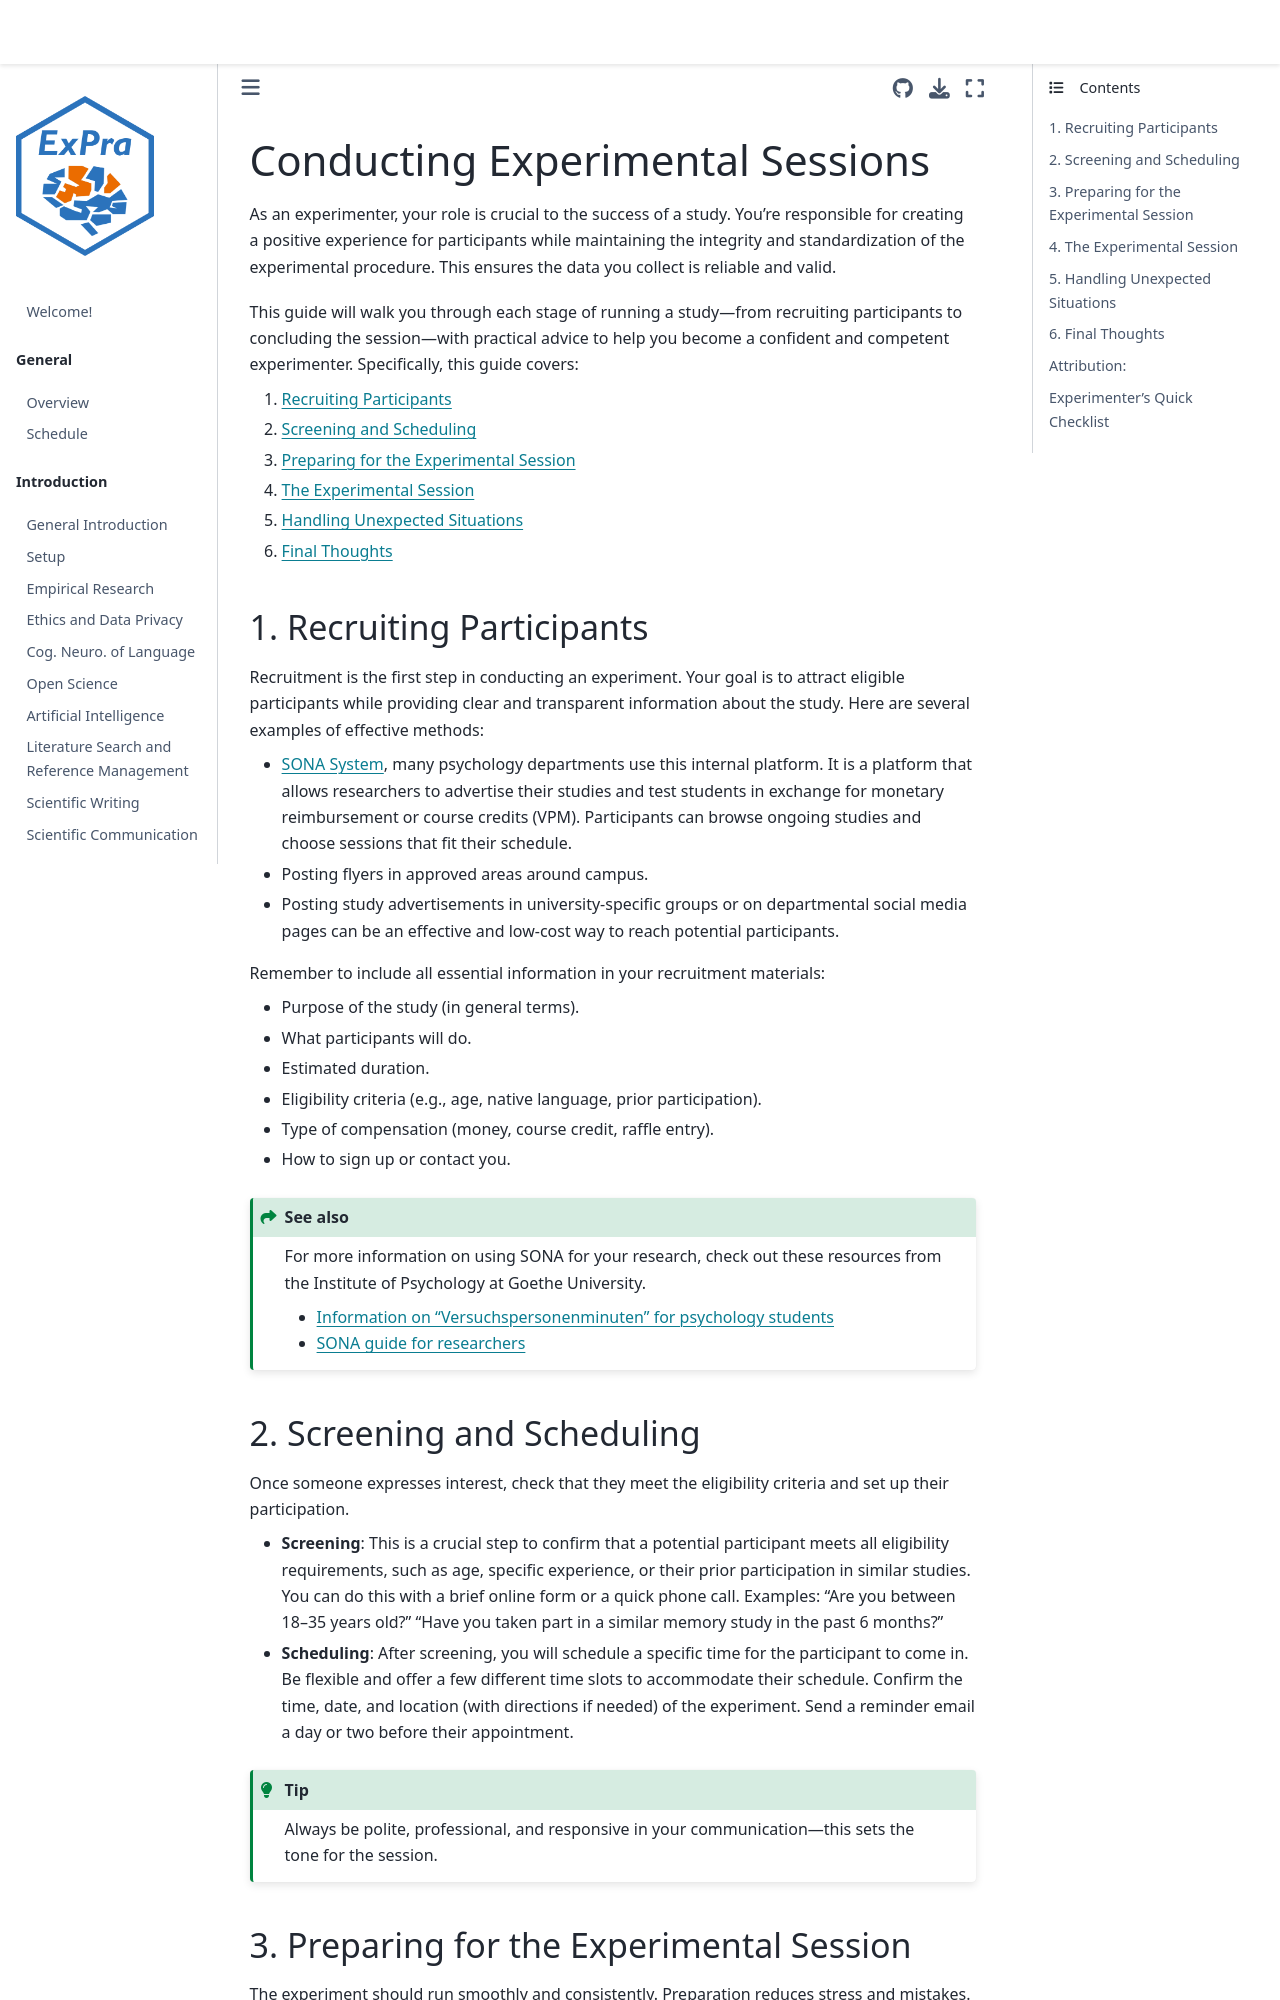

repository: JackEdTaylor/expra-wise26 · page: projects/conducting.html · generator: jekyll

<style>
p:has(+ ul) {
  margin-bottom: 0.5em;
}
p + ul {
  margin-top: 0.5em;
}
p:has(+ ol) {
  margin-bottom: 0.5em;
}
p + ol {
  margin-top: 0.5em;
}
</style>

# Conducting Experimental Sessions

As an experimenter, your role is crucial to the success of a study. You're responsible for creating a positive experience for participants while maintaining the integrity and standardization of the experimental procedure. This ensures the data you collect is reliable and valid.

This guide will walk you through each stage of running a study—from recruiting participants to concluding the session—with practical advice to help you become a confident and competent experimenter.
Specifically, this guide covers:  
1. [Recruiting Participants](#recruiting-participants)
2. [Screening and Scheduling](#screening-and-scheduling)
3. [Preparing for the Experimental Session](#preparing-for-the-experimental-session)
4. [The Experimental Session](#the-experimental-session)
5. [Handling Unexpected Situations](#handling-unexpecte-situations)
6. [Final Thoughts](#final-thoughts)

## 1. Recruiting Participants
Recruitment is the first step in conducting an experiment. Your goal is to attract eligible participants while providing clear and transparent information about the study. Here are several examples of effective methods:  
- [SONA System](https://uni-frankfurt.sona-systems.com/Default.aspx?ReturnUrl=%2f), many psychology departments use this internal platform. It is a platform that allows researchers to advertise their studies and test students in exchange for monetary reimbursement or course credits (VPM). Participants can browse ongoing studies and choose sessions that fit their schedule.
- Posting flyers in approved areas around campus. 
- Posting study advertisements in university-specific groups or on departmental social media pages can be an effective and low-cost way to reach potential participants.

Remember to include all essential information in your recruitment materials:
- Purpose of the study (in general terms).
- What participants will do.
- Estimated duration.
- Eligibility criteria (e.g., age, native language, prior participation).
- Type of compensation (money, course credit, raffle entry).
- How to sign up or contact you.

```{seealso}
For more information on using SONA for your research, check out these resources from the Institute of Psychology at Goethe University.
- [Information on "Versuchspersonenminuten" for psychology students](https://www.psychologie.uni-frankfurt.de/157444303/VPM)
- [SONA guide for researchers](https://sgl.uni-frankfurt.de/sona/SONA_Guide_for_researchers.pdf)
```

## 2. Screening and Scheduling
Once someone expresses interest, check that they meet the eligibility criteria and set up their participation.
- **Screening**: This is a crucial step to confirm that a potential participant meets all eligibility requirements, such as age, specific experience, or their prior participation in similar studies. You can do this with a brief online form or a quick phone call. Examples: “Are you between 18–35 years old?” “Have you taken part in a similar memory study in the past 6 months?”
- **Scheduling**: After screening, you will schedule a specific time for the participant to come in. Be flexible and offer a few different time slots to accommodate their schedule. Confirm the time, date, and location (with directions if needed) of the experiment. Send a reminder email a day or two before their appointment.

```{tip}
Always be polite, professional, and responsive in your communication—this sets the tone for the session.
```
